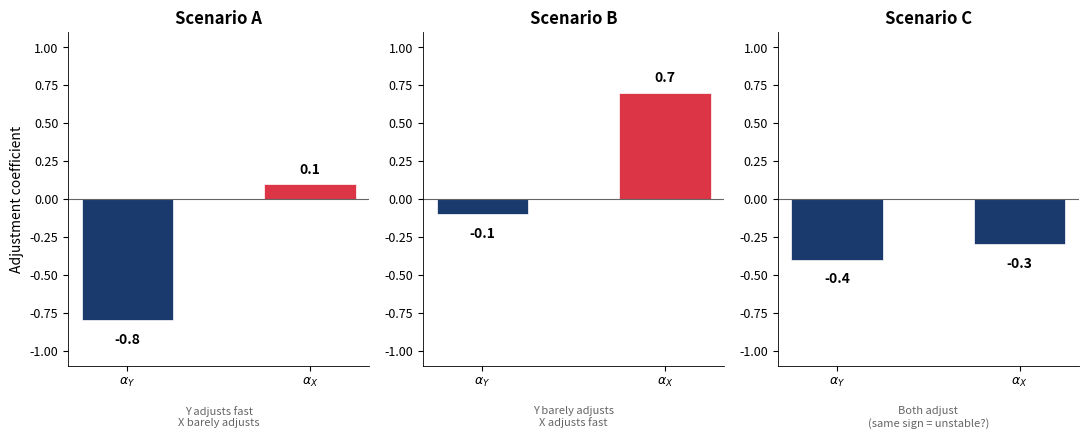

The matplotlib source for this figure:
!pip install numpy matplotlib -q

import numpy as np
import matplotlib.pyplot as plt
import warnings
warnings.filterwarnings('ignore')

import os
COLORS = {'blue': '#1A3A6E', 'red': '#DC3545', 'green': '#2E7D32', 'orange': '#E67E22', 'gray': '#666666', 'purple': '#8E44AD'}
BLUE, RED, GREEN, ORANGE, GRAY, PURPLE = COLORS['blue'], COLORS['red'], COLORS['green'], COLORS['orange'], COLORS['gray'], COLORS['purple']
plt.rcParams.update({
    'figure.facecolor': 'none', 'axes.facecolor': 'none', 'savefig.facecolor': 'none',
    'savefig.transparent': True, 'axes.spines.top': False, 'axes.spines.right': False,
    'axes.grid': False, 'font.size': 10, 'axes.titlesize': 12, 'axes.labelsize': 10,
    'xtick.labelsize': 9, 'ytick.labelsize': 9, 'legend.fontsize': 9, 'figure.dpi': 150,
    'lines.linewidth': 1.2, 'axes.linewidth': 0.6, 'legend.facecolor': 'none',
    'legend.framealpha': 0, 'legend.edgecolor': 'none',
})
def save_chart(fig, name):
    fig.savefig(f'{name}.pdf', bbox_inches='tight', transparent=True, dpi=150)
    fig.savefig(f'{name}.png', bbox_inches='tight', transparent=True, dpi=150)
    print(f'Saved: {name}')

# Three scenarios with different alpha (adjustment speed) coefficients
# In VECM: Delta y_t = alpha * (y_{t-1} - beta * x_{t-1}) + ...

scenarios = {
    'Scenario A': {'alpha_y': -0.8, 'alpha_x': 0.1,
                   'label': '$\\alpha_Y = -0.8$, $\\alpha_X = 0.1$'},
    'Scenario B': {'alpha_y': -0.1, 'alpha_x': 0.7,
                   'label': '$\\alpha_Y = -0.1$, $\\alpha_X = 0.7$'},
    'Scenario C': {'alpha_y': -0.4, 'alpha_x': -0.3,
                   'label': '$\\alpha_Y = -0.4$, $\\alpha_X = -0.3$'},
}

fig, axes = plt.subplots(1, 3, figsize=(11, 4.5))

for idx, (name, params) in enumerate(scenarios.items()):
    ax = axes[idx]
    variables = ['$\\alpha_Y$', '$\\alpha_X$']
    values = [params['alpha_y'], params['alpha_x']]
    colors = [BLUE if v < 0 else RED for v in values]

    bars = ax.bar(variables, values, color=colors, width=0.5, edgecolor='white', linewidth=0.5)

    # Add value labels on bars
    for bar, val in zip(bars, values):
        ypos = val + 0.05 if val >= 0 else val - 0.08
        ax.text(bar.get_x() + bar.get_width()/2, ypos, f'{val:.1f}',
                ha='center', va='bottom' if val >= 0 else 'top', fontweight='bold', fontsize=10)

    ax.axhline(y=0, color=GRAY, lw=0.8, ls='-')
    ax.set_title(name, fontweight='bold')
    ax.set_ylim(-1.1, 1.1)
    ax.set_ylabel('Adjustment coefficient' if idx == 0 else '')

    # Add interpretation text
    if idx == 0:
        ax.text(0.5, -0.18, 'Y adjusts fast\nX barely adjusts',
                transform=ax.transAxes, ha='center', fontsize=8, color=GRAY, style='italic')
    elif idx == 1:
        ax.text(0.5, -0.18, 'Y barely adjusts\nX adjusts fast',
                transform=ax.transAxes, ha='center', fontsize=8, color=GRAY, style='italic')
    else:
        ax.text(0.5, -0.18, 'Both adjust\n(same sign = unstable?)',
                transform=ax.transAxes, ha='center', fontsize=8, color=GRAY, style='italic')

plt.tight_layout()
save_chart(fig, 'ch7_quiz3_error_correction')
plt.show()

print('\nQuiz: In which scenario does X do most of the adjusting to restore equilibrium?')
print('  (a) Scenario A  (b) Scenario B  (c) Scenario C')
print('\nHint: The alpha coefficient with the largest absolute value indicates which variable adjusts most.')